Run: headless pygame with SDL's dummy video driver; simulated clock (each Clock.tick advances the game by its frame time, no real sleeping); random seed 0; keys injected as events and as key.get_pressed() state; no mouse input; restart key SPACE tapped at the start of phases 3 and 4.
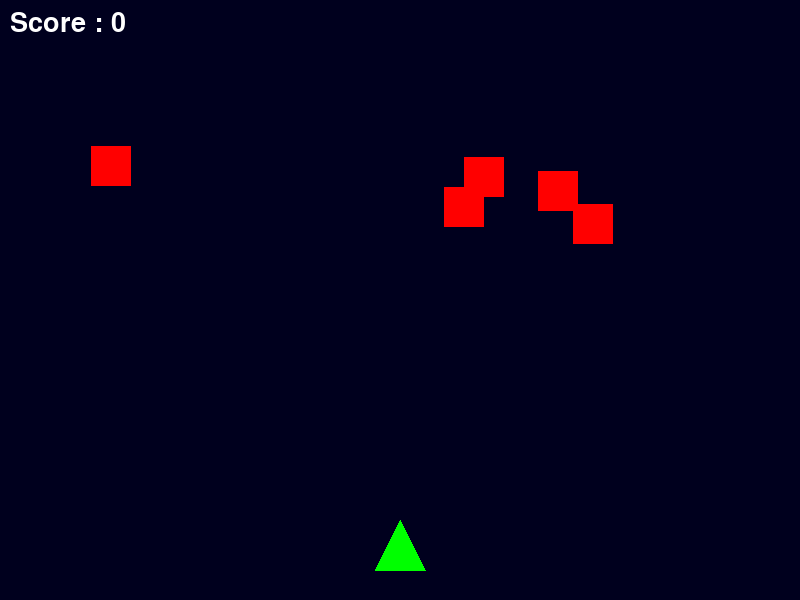
Frame 1 of 4 · flips 1–60 · no input
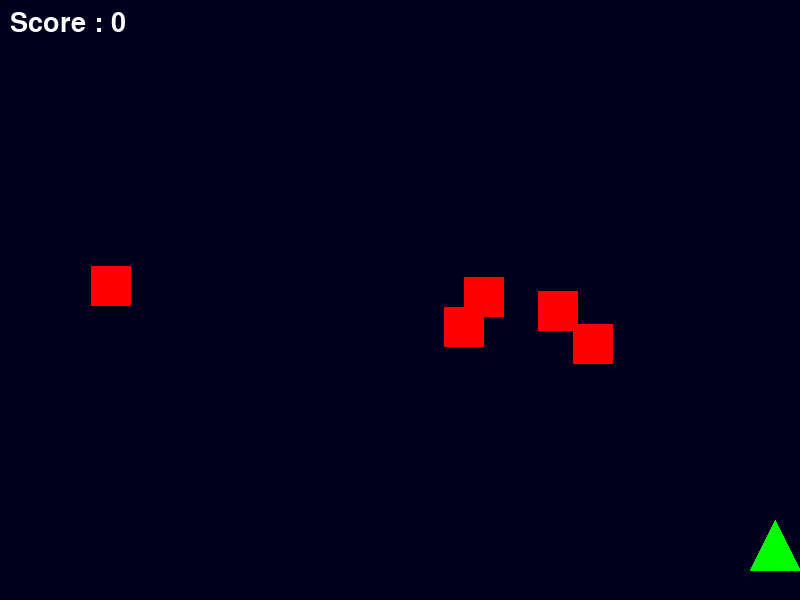
Frame 2 of 4 · flips 61–180 · tapped SPACE, RETURN · held RIGHT (→), D
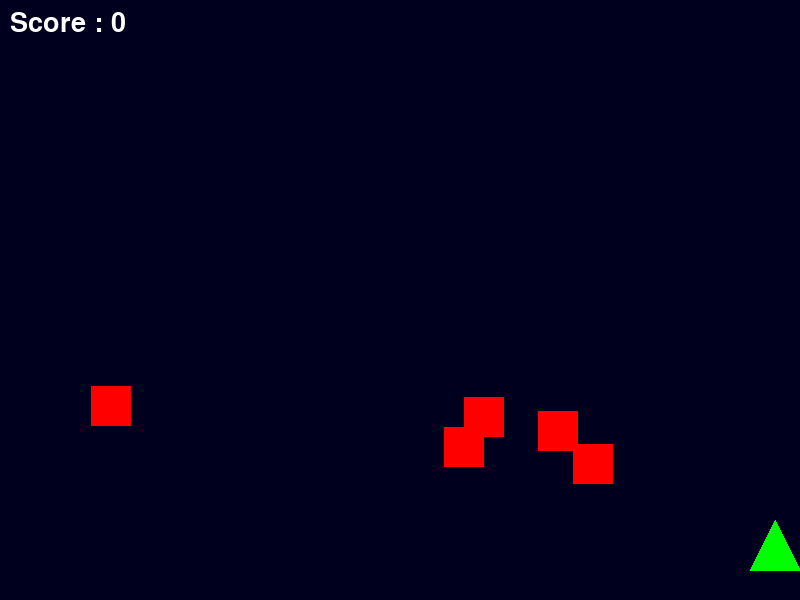
Frame 3 of 4 · flips 181–300 · tapped SPACE · held DOWN (↓), S
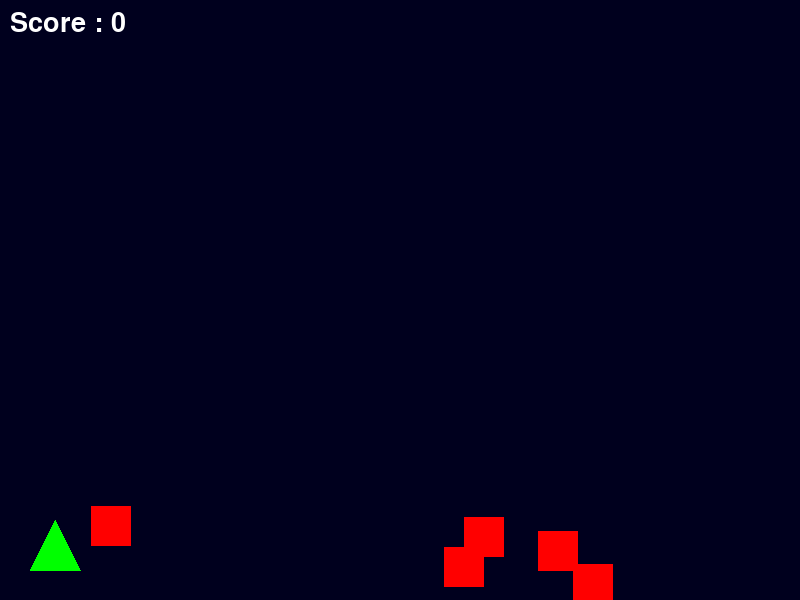
Frame 4 of 4 · flips 301–420 · tapped SPACE · held LEFT (←), A, UP (↑), W

The pygame program that drew these frames:

import pygame
import random

pygame.init()

WIDTH = 800
HEIGHT = 600

screen = pygame.display.set_mode((WIDTH, HEIGHT))
pygame.display.set_caption("Space Shooter Game")

font = pygame.font.SysFont(None, 40)

# Player
player = pygame.Rect(375, 520, 50, 50)

# Bullets
bullets = []

# Enemies
enemies = []

for i in range(5):
    enemies.append(
        pygame.Rect(
            random.randint(50, 750),
            random.randint(20, 150),
            40,
            40
        )
    )

score = 0
game_over = False

clock = pygame.time.Clock()
running = True

while running:
    clock.tick(60)

    for event in pygame.event.get():
        if event.type == pygame.QUIT:
            running = False

        if event.type == pygame.KEYDOWN:
            if event.key == pygame.K_SPACE:
                bullets.append(
                    pygame.Rect(
                        player.x + 22,
                        player.y,
                        6,
                        15
                    )
                )

    keys = pygame.key.get_pressed()

    if keys[pygame.K_LEFT]:
        player.x -= 6

    if keys[pygame.K_RIGHT]:
        player.x += 6

    player.x = max(0, min(player.x, WIDTH - player.width))

    if not game_over:

        # Move bullets
        for bullet in bullets[:]:
            bullet.y -= 9
            if bullet.y < 0:
                bullets.remove(bullet)

        # Move enemies
        for enemy in enemies[:]:
            enemy.y += 1

            if enemy.y > HEIGHT:
                game_over = True

        # Collision detection
        for bullet in bullets[:]:
            for enemy in enemies[:]:
                if bullet.colliderect(enemy):

                    if bullet in bullets:
                        bullets.remove(bullet)

                    if enemy in enemies:
                        enemies.remove(enemy)

                    score += 1

                    enemies.append(
                        pygame.Rect(
                            random.randint(50, 750),
                            0,
                            40,
                            40
                        )
                    )
                    break

    # Drawing Section
    screen.fill((0, 0, 30))

    # Player spaceship
    pygame.draw.polygon(
        screen,
        (0, 255, 0),
        [
            (player.x + 25, player.y),
            (player.x, player.y + 50),
            (player.x + 50, player.y + 50)
        ]
    )

    # Bullets
    for bullet in bullets:
        pygame.draw.rect(screen, (255, 255, 0), bullet)

    # Enemies
    for enemy in enemies:
        pygame.draw.rect(screen, (255, 0, 0), enemy)

    score_text = font.render(
        f"Score : {score}",
        True,
        (255, 255, 255)
    )

    screen.blit(score_text, (10, 10))

    if game_over:
        over_text = font.render(
            "GAME OVER",
            True,
            (255, 0, 0)
        )
        screen.blit(over_text, (300, 280))

    pygame.display.update()

pygame.quit()
